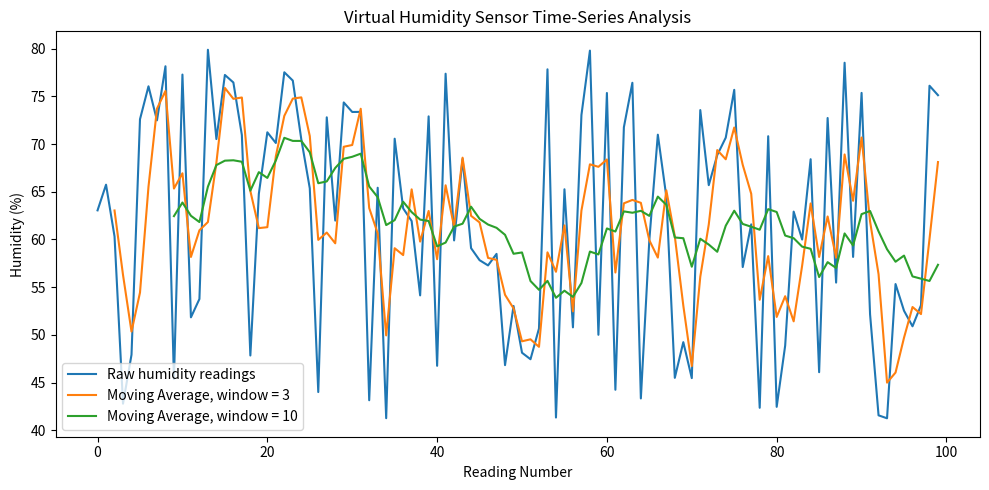

Write Python code to recreate this figure.
import random
import time # time module: manage time delay
from datetime import datetime # datetime class to fetch and format current system time
import matplotlib.pyplot as plt

device_id = "sensor_01"
readings = []
value_only = []

# Moving average storage
ma_3 = []
ma_10 = []

# Task 2: Generate 100 humidity readings
for i in range(100):
    # Task 1: Virtual humidity sensor with realistic range (40% - 80%)
    humidity = round(random.uniform(40, 80), 2)
    timestamp = datetime.now().strftime("%H:%M:%S")

    # Store readings
    readings.append({"timestamp": timestamp, "device_id": device_id, "humidity": humidity})
    value_only.append(humidity)

    # Task 3: Detect high humidity (> 65%)
    if humidity > 65:
        status = "WARNING: High humidity"
    else:
        status = "NORMAL"

    # Task 4: Calculate moving averages (window = 3 and window = 10)
    if len(value_only) >= 3:
        ma_3.append(sum(value_only[-3:]) / 3)
    else:
        ma_3.append(None)

    if len(value_only) >= 10:
        ma_10.append(sum(value_only[-10:]) / 10)
    else:
        ma_10.append(None)

    print(f"Reading {i+1} [{timestamp}] - Humidity: {humidity}% - {status}")
    time.sleep(0.01)

# Summary statistics from the starter comments
print("\n--- Statistics ---")
print("Average Humidity:", round(sum(value_only) / len(value_only), 2), "%")
print("Minimum Humidity:", min(value_only), "%")
print("Maximum Humidity:", max(value_only), "%")

# Task 5: Compare the two moving averages
print("\n--- Moving Average Comparison ---")
print("1. Responsiveness: Window = 3 responds faster to sudden changes because it only averages 3 points.")
print("2. Smoothness: Window = 10 produces a smoother result by filtering out short-term fluctuations.")

# Task 6: Visualize the results
plt.figure(figsize=(10, 5))
plt.plot(value_only, label="Raw humidity readings")
plt.plot(ma_3, label="Moving Average, window = 3")
plt.plot(ma_10, label="Moving Average, window = 10")
plt.xlabel("Reading Number")
plt.ylabel("Humidity (%)")
plt.title("Virtual Humidity Sensor Time-Series Analysis")
plt.legend()
plt.tight_layout()
plt.show()
